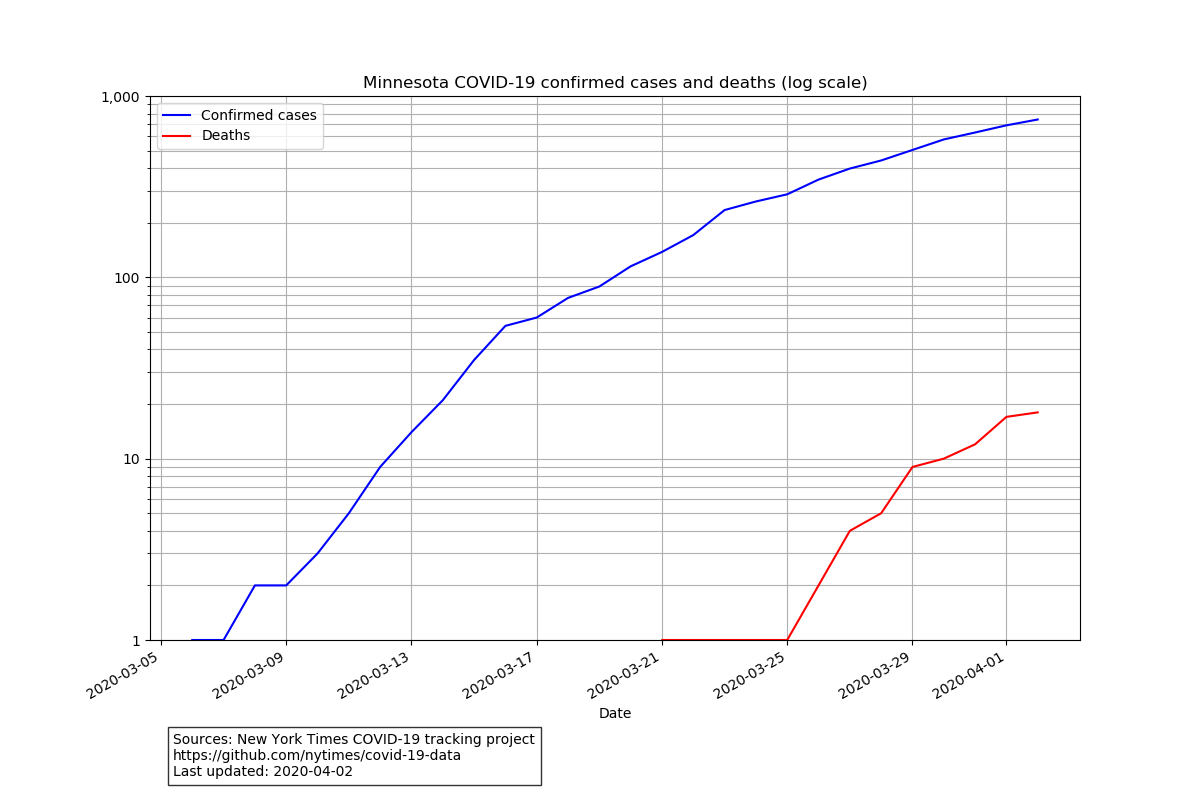

The file beside this chart, header and first rows:
date, state, fips, cases, deaths
2020-03-06, Minnesota, 27, 1, 0
2020-03-07, Minnesota, 27, 1, 0
2020-03-08, Minnesota, 27, 2, 0
2020-03-09, Minnesota, 27, 2, 0
2020-03-10, Minnesota, 27, 3, 0
2020-03-11, Minnesota, 27, 5, 0
2020-03-12, Minnesota, 27, 9, 0
2020-03-13, Minnesota, 27, 14, 0
2020-03-14, Minnesota, 27, 21, 0
2020-03-15, Minnesota, 27, 35, 0
2020-03-16, Minnesota, 27, 54, 0
2020-03-17, Minnesota, 27, 60, 0
2020-03-18, Minnesota, 27, 77, 0
2020-03-19, Minnesota, 27, 89, 0
2020-03-20, Minnesota, 27, 115, 0
2020-03-21, Minnesota, 27, 138, 1
2020-03-22, Minnesota, 27, 171, 1
2020-03-23, Minnesota, 27, 235, 1
2020-03-24, Minnesota, 27, 262, 1
2020-03-25, Minnesota, 27, 287, 1
2020-03-26, Minnesota, 27, 346, 2
2020-03-27, Minnesota, 27, 398, 4
2020-03-28, Minnesota, 27, 441, 5
2020-03-29, Minnesota, 27, 504, 9
2020-03-30, Minnesota, 27, 576, 10
2020-03-31, Minnesota, 27, 629, 12
2020-04-01, Minnesota, 27, 689, 17
2020-04-02, Minnesota, 27, 742, 18
